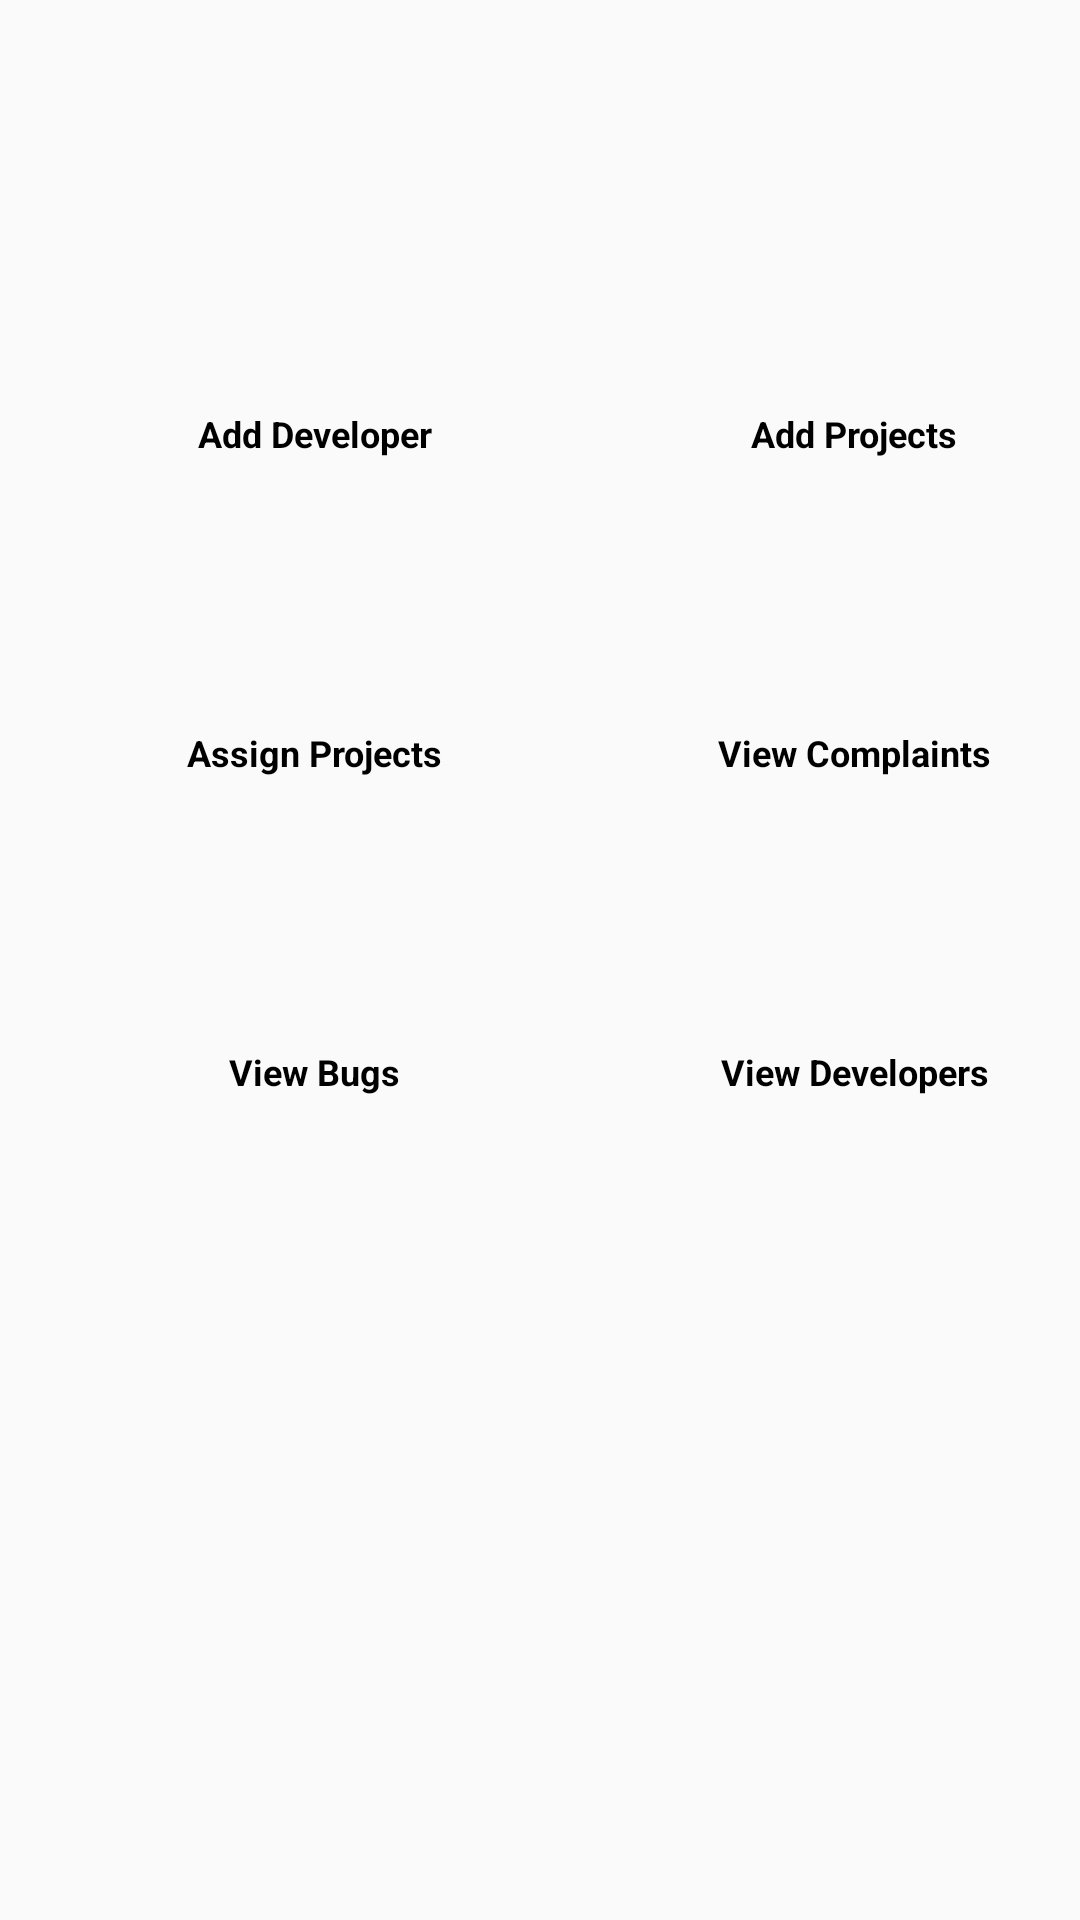

Here is an Android app screen rendered from its layout file. Give the layout XML and the strings, colors and styles it references.
<!-- AndroidManifest.xml: application theme AppTheme -->
<!-- res/layout/activity_admin_success.xml -->
<ScrollView xmlns:android="http://schemas.android.com/apk/res/android"
    xmlns:tools="http://schemas.android.com/tools"
    android:layout_width="match_parent"
    android:orientation="vertical"
    android:layout_height="match_parent"
    >
  <LinearLayout
        android:orientation="vertical"
        android:layout_width="match_parent"
        android:layout_height="match_parent">

    <TextView
        android:textColor="#000"
        android:textStyle="bold"
        android:textSize="12sp"

        android:id="@+id/tvusername"
        android:padding="5dp"
        android:layout_margin="25dp"
        android:layout_width="match_parent"
        android:layout_height="wrap_content" />
    <LinearLayout
        android:orientation="horizontal"
        android:layout_width="match_parent"
        android:layout_height="wrap_content">


        <LinearLayout
            android:background="@drawable/button1_border"
            android:layout_weight="1"
            android:layout_margin="25dp"
            android:gravity="center"
            android:orientation="vertical"
            android:layout_width="match_parent"
            android:layout_height="wrap_content">

            <ImageView
                android:id="@+id/addDeveloper"
                android:layout_margin="15dp"
                android:src="@mipmap/ic_launcher"
                android:layout_width="wrap_content"
                android:layout_height="wrap_content" />
            <TextView
                android:layout_marginLeft="15dp"
                android:text="Add Developer"
                android:textColor="#000"
                android:textStyle="bold"
                android:textSize="12sp"
                android:padding="5dp"
                android:layout_width="wrap_content"
                android:layout_height="wrap_content" />
        </LinearLayout>

        <LinearLayout
            android:background="@drawable/button1_border"
            android:layout_weight="1"
            android:gravity="center"
            android:layout_margin="25dp"
            android:orientation="vertical"
            android:layout_width="match_parent"
            android:layout_height="wrap_content">
            <ImageView
                android:id="@+id/addProjects"
                android:layout_margin="15dp"
                android:src="@mipmap/ic_launcher"
                android:layout_width="wrap_content"
                android:layout_height="wrap_content" />
            <TextView
                android:textColor="#000"
                android:textStyle="bold"
                android:textSize="12sp"
                android:padding="5dp"
                android:layout_marginLeft="15dp"
                android:text="Add Projects"
                android:layout_width="wrap_content"
                android:layout_height="wrap_content" />
        </LinearLayout>



    </LinearLayout>

    <LinearLayout
        android:orientation="horizontal"
        android:layout_width="match_parent"
        android:layout_height="wrap_content">
        <LinearLayout
            android:gravity="center"
            android:background="@drawable/button1_border"
            android:layout_weight="1"
            android:layout_margin="25dp"
            android:orientation="vertical"
            android:layout_width="match_parent"
            android:layout_height="wrap_content">
            <ImageView
                android:id="@+id/assignProjects"
                android:layout_margin="15dp"
                android:src="@mipmap/ic_launcher"
                android:layout_width="wrap_content"
                android:layout_height="wrap_content" />
            <TextView
                android:textColor="#000"
                android:textStyle="bold"
                android:textSize="12sp"
                android:padding="5dp"
                android:layout_marginLeft="15dp"
                android:text="Assign Projects"
                android:layout_width="wrap_content"
                android:layout_height="wrap_content" />
        </LinearLayout>

        <LinearLayout
            android:gravity="center"
            android:background="@drawable/button1_border"
            android:layout_weight="1"
            android:layout_margin="25dp"
            android:orientation="vertical"
            android:layout_width="match_parent"
            android:layout_height="wrap_content">

            <ImageView
                android:id="@+id/viewCompl"
                android:layout_width="wrap_content"
                android:layout_height="wrap_content"
                android:layout_margin="15dp"
                android:src="@mipmap/ic_launcher" />
            <TextView
                android:textColor="#000"
                android:textStyle="bold"
                android:textSize="12sp"
                android:padding="5dp"
                android:layout_marginLeft="15dp"
                android:text="View Complaints"
                android:layout_width="wrap_content"
                android:layout_height="wrap_content" />
        </LinearLayout>



    </LinearLayout>

    <LinearLayout
        android:orientation="horizontal"
        android:layout_width="match_parent"
        android:layout_height="wrap_content">
        <LinearLayout
            android:gravity="center"
            android:background="@drawable/button1_border"
            android:layout_weight="1"
            android:layout_margin="25dp"
            android:orientation="vertical"
            android:layout_width="match_parent"
            android:layout_height="wrap_content">
            <ImageView

                android:id="@+id/viewBugs"
                android:layout_margin="15dp"
                android:src="@mipmap/ic_launcher"
                android:layout_width="wrap_content"
                android:layout_height="wrap_content" />
            <TextView
                android:textColor="#000"
                android:textStyle="bold"
                android:textSize="12sp"
                android:padding="5dp"
                android:layout_marginLeft="15dp"
                android:text="View Bugs"
                android:layout_width="wrap_content"
                android:layout_height="wrap_content" />
        </LinearLayout>

        <LinearLayout
            android:gravity="center"
            android:background="@drawable/button1_border"
            android:layout_weight="1"
            android:layout_margin="25dp"
            android:orientation="vertical"
            android:layout_width="match_parent"
            android:layout_height="wrap_content">

            <ImageView
                android:id="@+id/viewDevelopers"
                android:layout_width="wrap_content"
                android:layout_height="wrap_content"
                android:layout_margin="15dp"
                android:src="@mipmap/ic_launcher" />
            <TextView
                android:textColor="#000"
                android:textStyle="bold"
                android:textSize="12sp"
                android:padding="5dp"
                android:layout_marginLeft="15dp"
                android:text="View Developers"
                android:layout_width="wrap_content"
                android:layout_height="wrap_content" />
        </LinearLayout>



    </LinearLayout>

  </LinearLayout>

</ScrollView>
<!-- resources referenced by this layout -->
<resources>
  <style name="AppTheme" parent="Theme.AppCompat.Light.DarkActionBar">
          
          <item name="colorPrimary">@color/colorPrimary</item>
          <item name="colorPrimaryDark">@color/colorPrimaryDark</item>
          <item name="colorAccent">@color/colorAccent</item>
      </style>
  <!-- not gathered from this repository: default colours our renderer supplied (Android Studio template values) -->
  <color name="colorPrimary">#FF6200EE</color>
  <color name="colorPrimaryDark">#FF3700B3</color>
  <color name="colorAccent">#FF03DAC5</color>
</resources>
